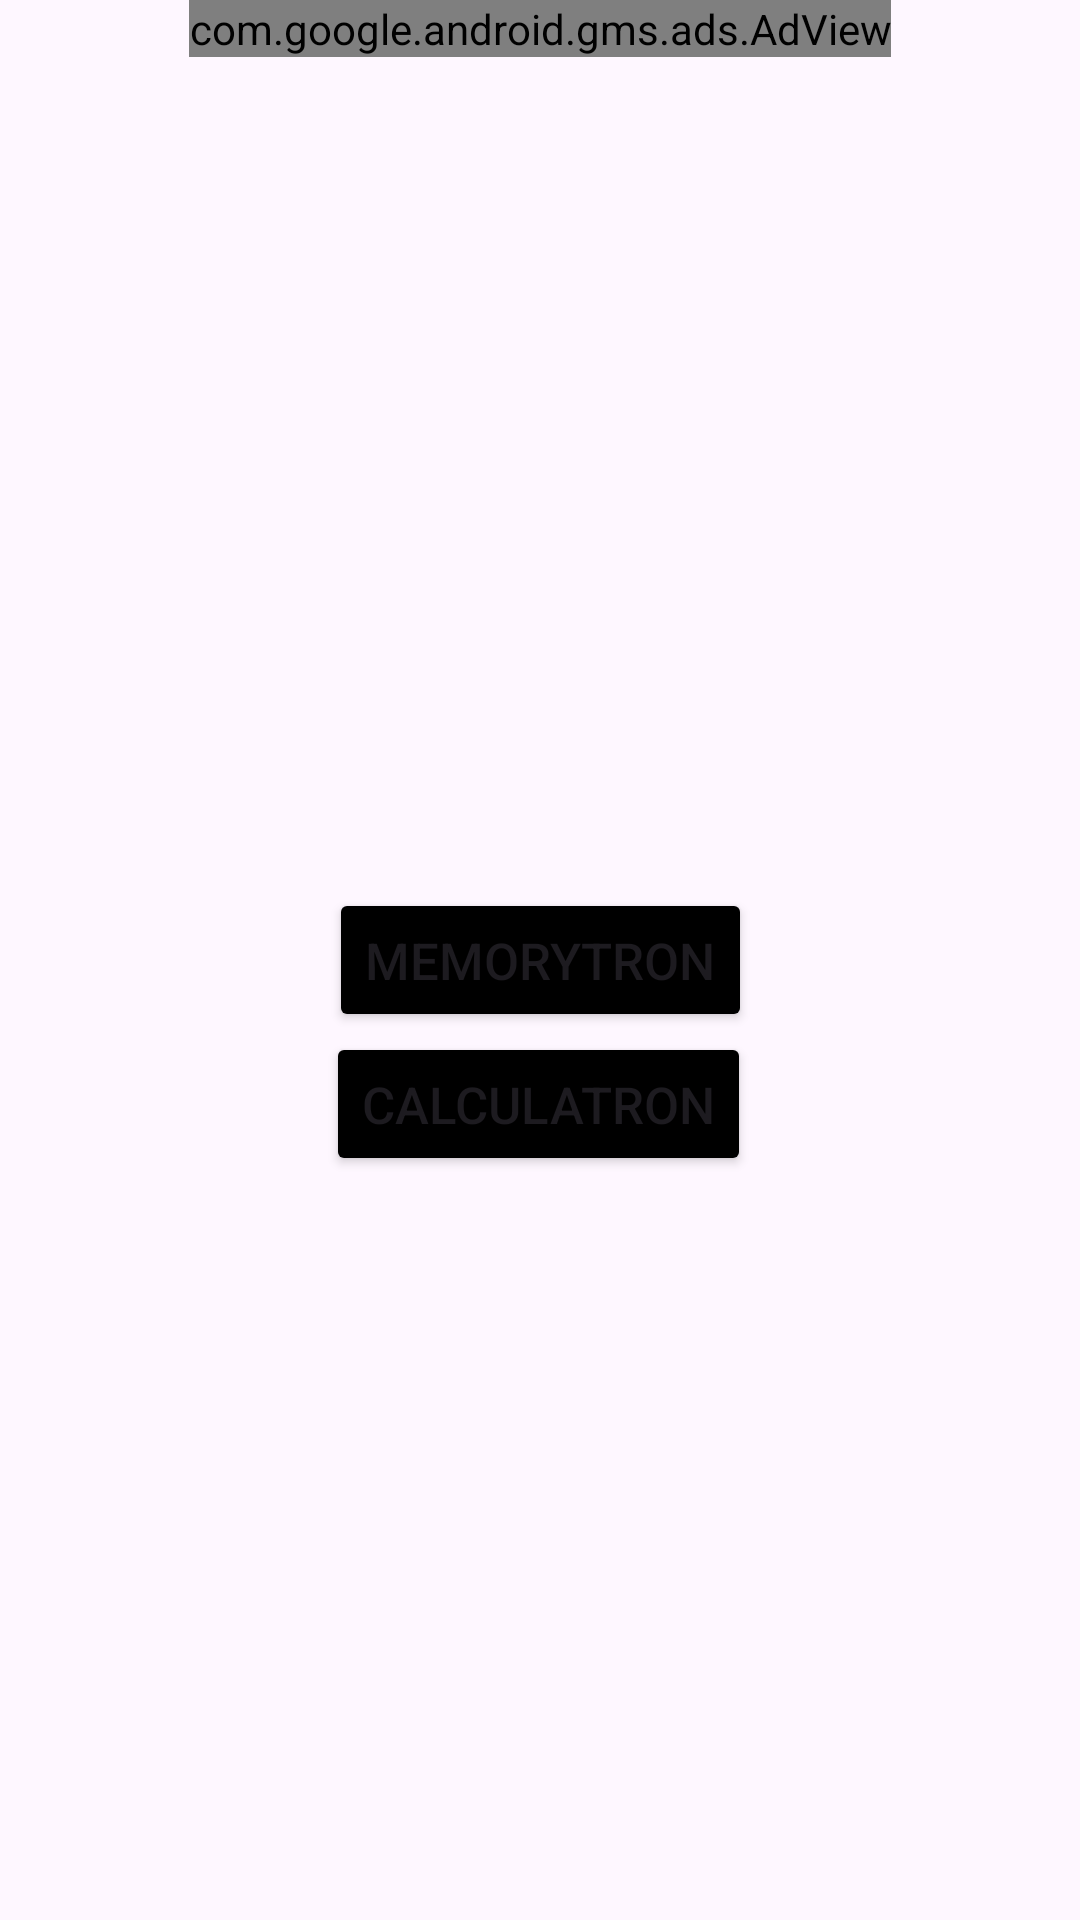

Android layout source for this screen:
<!-- AndroidManifest.xml: application theme Theme.PracticaDiyPM2023 -->
<!-- res/layout/activity_main.xml -->
<?xml version="1.0" encoding="utf-8"?>
<androidx.constraintlayout.widget.ConstraintLayout xmlns:android="http://schemas.android.com/apk/res/android"
    xmlns:app="http://schemas.android.com/apk/res-auto"
    xmlns:tools="http://schemas.android.com/tools"
    android:layout_width="match_parent"
    android:layout_height="match_parent"
    tools:context=".MainActivity"
    android:background="@drawable/pantalla1">

    <Button
        android:id="@+id/botonIniciarMemory"
        android:layout_width="wrap_content"
        android:layout_height="wrap_content"
        android:backgroundTint="@color/black"
        android:onClick="Iniciar"
        android:text="MemoryTron"
        android:textSize="17sp"
        app:layout_constraintBottom_toBottomOf="parent"
        app:layout_constraintEnd_toEndOf="parent"
        app:layout_constraintStart_toStartOf="parent"
        app:layout_constraintTop_toTopOf="parent" />
    <Button
        android:layout_width="wrap_content"
        android:layout_height="wrap_content"
        android:backgroundTint="@color/black"
        android:onClick="IniciarCalculaTron"
        android:text="CalculaTron"
        android:textSize="17sp"
        app:layout_constraintHorizontal_bias="0.498"
        app:layout_constraintStart_toStartOf="parent"
        app:layout_constraintEnd_toEndOf="parent"
        app:layout_constraintTop_toBottomOf="@id/botonIniciarMemory"
        app:layout_constraintVertical_bias="0.499" />

    <com.google.android.gms.ads.AdView
        app:layout_constraintEnd_toEndOf="parent"
        app:layout_constraintStart_toStartOf="parent"
        app:layout_constraintTop_toTopOf="parent"
        xmlns:ads="http://schemas.android.com/apk/res-auto"
        android:id="@+id/adView"
        android:layout_width="wrap_content"
        android:layout_height="wrap_content"
        android:layout_centerHorizontal="true"
        android:layout_alignParentBottom="true"
        ads:adSize="BANNER"
        ads:adUnitId="ca-app-pub-3940256099942544/6300978111">
    </com.google.android.gms.ads.AdView>



</androidx.constraintlayout.widget.ConstraintLayout>
<!-- resources referenced by this layout -->
<resources>
  <color name="black">#FF000000</color>
  <style name="Theme.PracticaDiyPM2023" parent="Base.Theme.PracticaDiyPM2023" />
  <style name="Base.Theme.PracticaDiyPM2023" parent="Theme.Material3.DayNight.NoActionBar">
  
           <item name="colorPrimary">@color/black</item>
      </style>
</resources>
